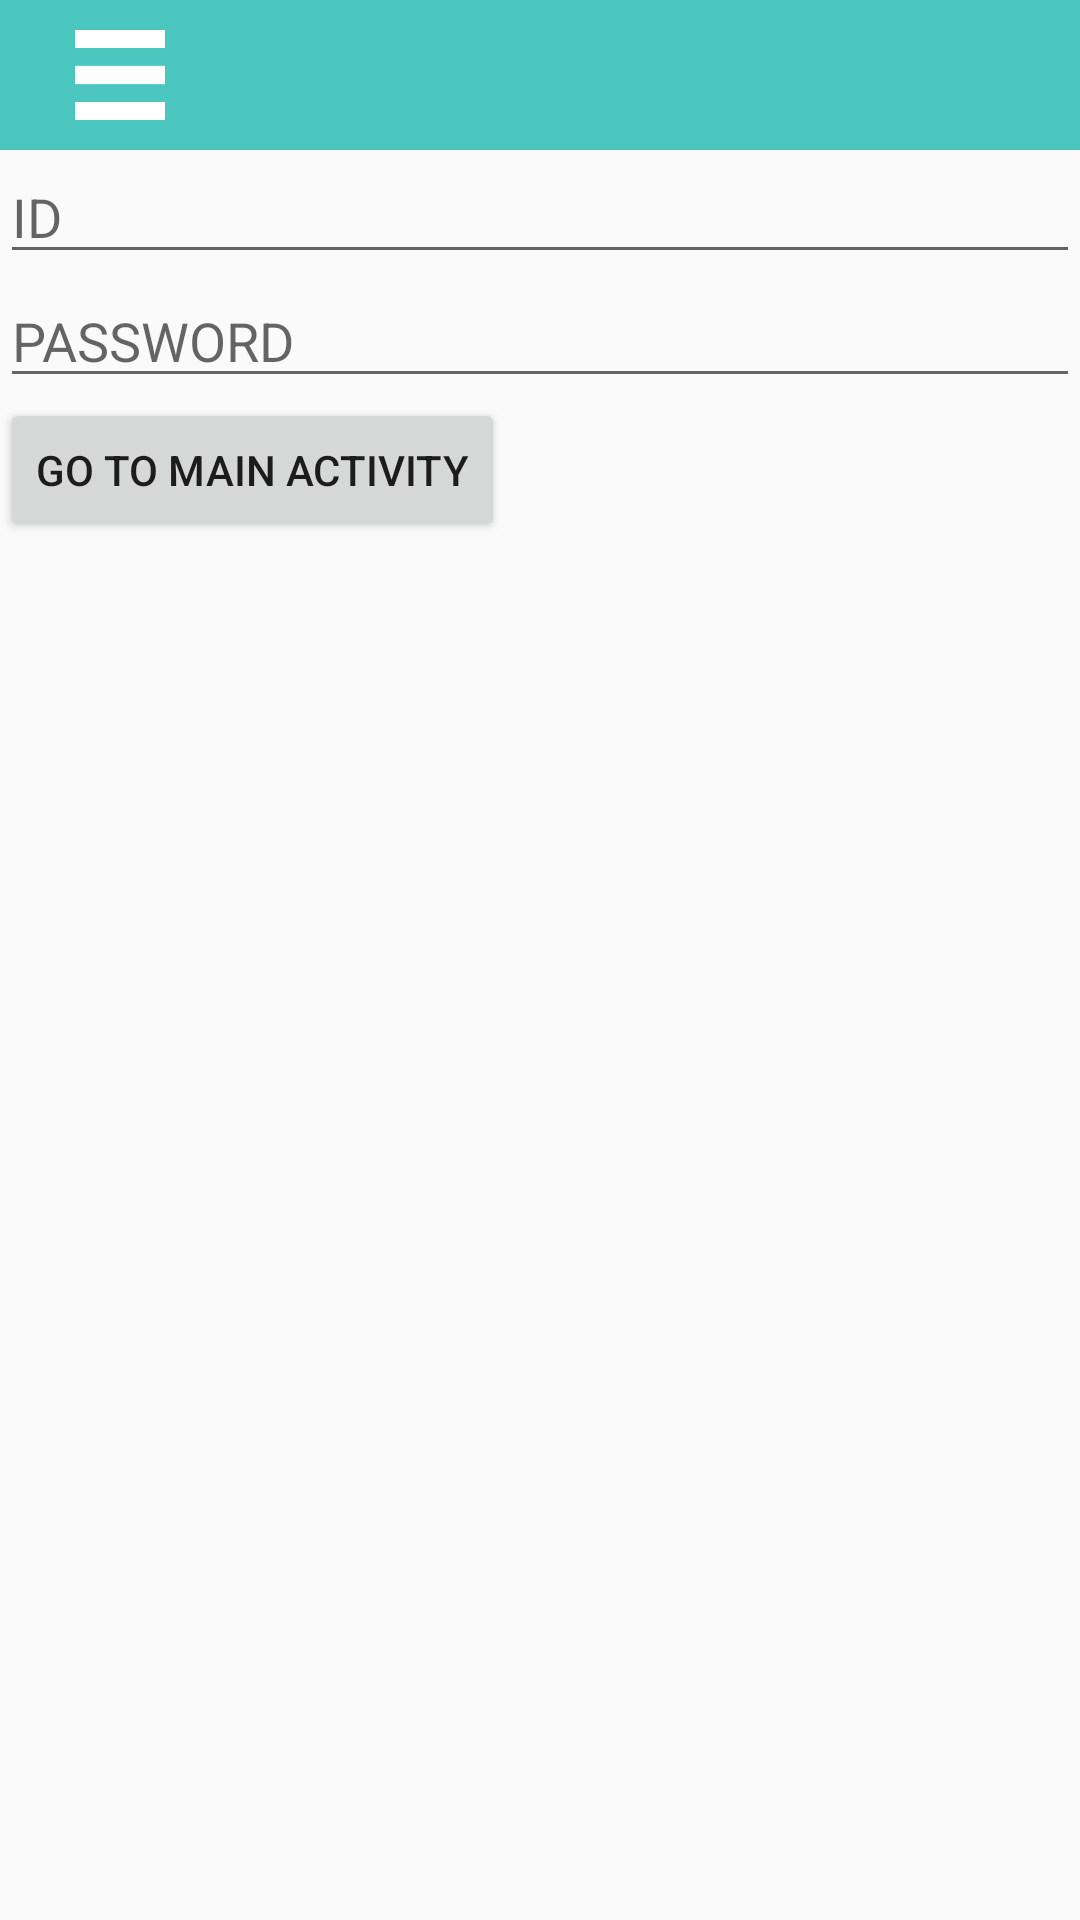

Here is an Android app screen rendered from its layout file. Give the layout XML and the strings, colors and styles it references.
<!-- AndroidManifest.xml: application theme AppTheme -->
<!-- res/layout/activity_log_in.xml -->
<LinearLayout xmlns:android="http://schemas.android.com/apk/res/android"
    xmlns:tools="http://schemas.android.com/tools" android:layout_width="match_parent"
    android:layout_height="match_parent"
    android:orientation="vertical">
    <include layout="@layout/actionbar"
        android:layout_alignParentTop="true"
        android:layout_width="match_parent"
        android:layout_height="50dp"/>
    <EditText
        android:id="@+id/log_in_id"
        android:layout_width="match_parent"
        android:layout_height="wrap_content"
        android:hint="ID"
        />
    <EditText
        android:id="@+id/log_in_password"
        android:layout_width="match_parent"
        android:layout_height="wrap_content"
        android:hint="PASSWORD"
        />
    <Button
        android:layout_width="wrap_content"
        android:layout_height="wrap_content"
        android:text="Go to main activity"
        android:id="@+id/log_in_btn_to_main"/>

</LinearLayout>
<!-- res/layout/actionbar.xml (included above) -->
<?xml version="1.0" encoding="utf-8"?>
<android.support.v7.widget.Toolbar xmlns:android="http://schemas.android.com/apk/res/android"
    xmlns:app="http://schemas.android.com/apk/res-auto"
    android:id="@+id/actionBar"
    android:layout_width="match_parent"
    android:layout_height="match_parent"
    app:contentInsetEnd="0dp"
    app:contentInsetStart="0dp" >
    <LinearLayout
        android:layout_width="match_parent"
        android:layout_height="match_parent"
        android:background="#4ac6be"
        android:orientation="horizontal">
        <LinearLayout
            android:layout_width="0px"
            android:layout_height="match_parent"
            android:layout_weight="2">
            <ImageView
                android:layout_width="match_parent"
                android:layout_height="match_parent"
                android:src="@drawable/icon_menu"
                android:scaleType="fitCenter"
                android:padding="10dp"/>
        </LinearLayout>
        <LinearLayout
            android:layout_width="0px"
            android:layout_height="match_parent"
            android:layout_weight="5"></LinearLayout>
        <LinearLayout
            android:layout_width="0px"
            android:layout_height="match_parent"
            android:layout_weight="2"
            android:gravity="center">
            <ImageView
                android:layout_width="match_parent"
                android:layout_height="match_parent"
                android:src="@drawable/icon_alarm"
                android:scaleType="fitCenter"
                android:padding="10dp"/>
            </LinearLayout>


        </LinearLayout>
</android.support.v7.widget.Toolbar>
<!-- resources referenced by this layout -->
<resources>
  <!-- drawable icon_menu: png bitmap (drawable-xhdpi, 400 bytes) -->
  <style name="AppTheme" parent="Theme.AppCompat.Light.DarkActionBar">
          
      </style>
</resources>
